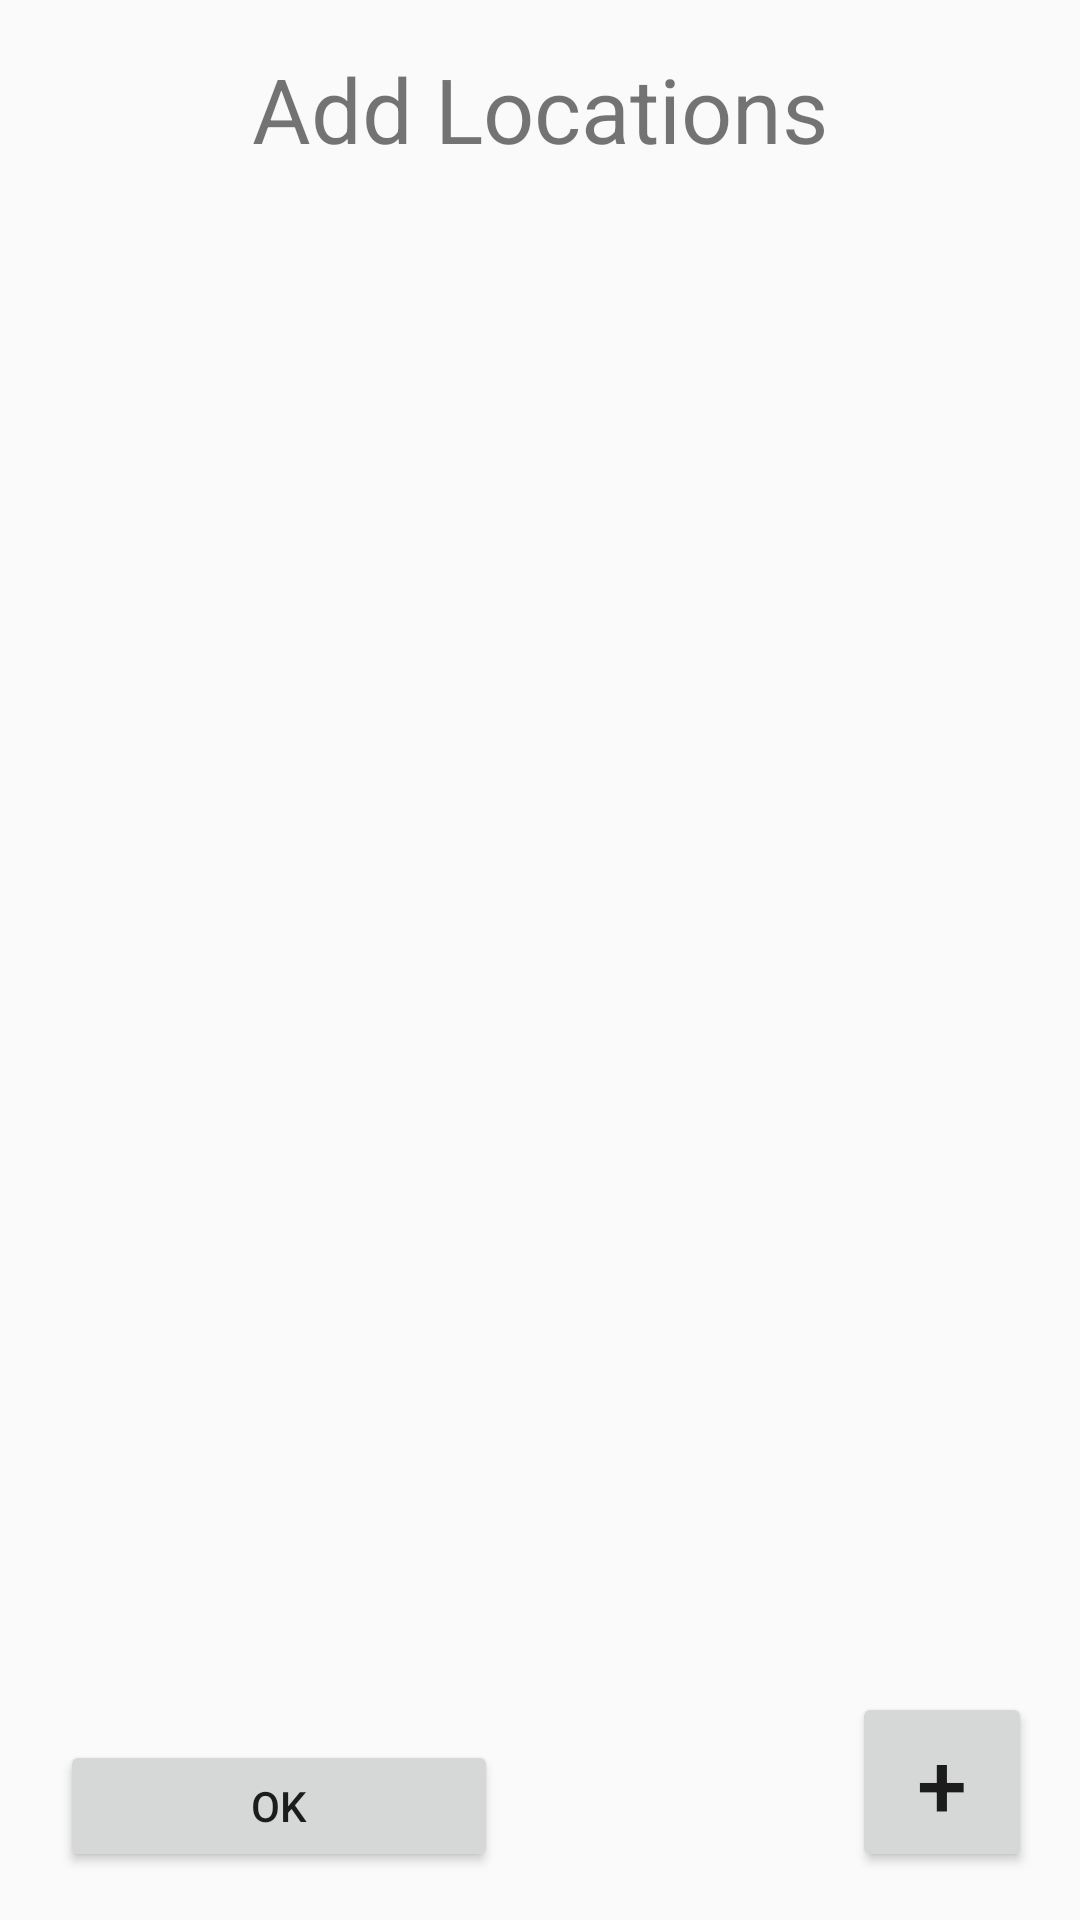

Android layout source for this screen:
<!-- AndroidManifest.xml: application theme AppTheme -->
<!-- res/layout/activity_route_locations.xml -->
<?xml version="1.0" encoding="utf-8"?>
<androidx.constraintlayout.widget.ConstraintLayout
    xmlns:android="http://schemas.android.com/apk/res/android"
    xmlns:app="http://schemas.android.com/apk/res-auto"
    xmlns:tools="http://schemas.android.com/tools"
    android:layout_width="match_parent"
    android:layout_height="match_parent"
    tools:context=".RouteLocationsActivity"
    tools:layout_editor_absoluteY="25dp">

    <TextView
        android:id="@+id/AddLocations"
        android:layout_width="wrap_content"
        android:layout_height="wrap_content"
        android:layout_marginTop="16dp"
        android:text="Add Locations"
        android:textSize="30sp"
        app:layout_constraintEnd_toEndOf="parent"
        app:layout_constraintStart_toStartOf="parent"
        app:layout_constraintTop_toTopOf="parent" />

    <Button
        android:id="@+id/buttonAddLocation"
        android:layout_width="60dp"
        android:layout_height="0dp"
        android:layout_marginEnd="16dp"
        android:layout_marginRight="16dp"
        android:layout_marginBottom="16dp"
        android:onClick="onBtnAddLocalizacaoClicar"
        android:text="+"
        android:textSize="30sp"
        app:layout_constraintBottom_toBottomOf="parent"
        app:layout_constraintDimensionRatio="h,1:1"
        app:layout_constraintEnd_toEndOf="parent" />
    
    <androidx.recyclerview.widget.RecyclerView
        android:id="@+id/locationsView"
        android:layout_width="344dp"
        android:layout_height="0dp"
        android:layout_marginStart="8dp"
        android:layout_marginLeft="8dp"
        android:layout_marginTop="8dp"
        android:layout_marginEnd="8dp"
        android:layout_marginRight="8dp"
        android:layout_marginBottom="8dp"
        android:scrollbars="vertical"
        app:layout_constraintBottom_toTopOf="@+id/buttonAddLocation"
        app:layout_constraintEnd_toEndOf="parent"
        app:layout_constraintStart_toStartOf="parent"
        app:layout_constraintTop_toBottomOf="@+id/AddLocations"
        app:layout_constraintVertical_bias="0.0"
        tools:itemCount="3"
        tools:listitem="@layout/recycler_view_item_localizacao" />

    <Button
        android:id="@+id/buttonOK"
        android:layout_width="146dp"
        android:layout_height="44dp"
        android:layout_marginStart="20dp"
        android:layout_marginLeft="16dp"
        android:layout_marginBottom="16dp"
        android:text="Ok"
        android:onClick="onButtonOkClick"
        app:layout_constraintBottom_toBottomOf="parent"
        app:layout_constraintStart_toStartOf="parent" />

</androidx.constraintlayout.widget.ConstraintLayout>
<!-- res/layout/recycler_view_item_localizacao.xml (included above) -->
<?xml version="1.0" encoding="utf-8"?>
<androidx.constraintlayout.widget.ConstraintLayout
    xmlns:android="http://schemas.android.com/apk/res/android"
    xmlns:app="http://schemas.android.com/apk/res-auto"
    xmlns:tools="http://schemas.android.com/tools"
    android:layout_width="match_parent"
    android:layout_height="wrap_content">

    <TextView
        android:id="@+id/txtLocalizacao"
        android:layout_width="298dp"
        android:layout_height="31dp"
        android:layout_marginStart="16dp"
        android:layout_marginLeft="16dp"
        android:layout_marginTop="8dp"
        android:layout_marginEnd="8dp"
        android:layout_marginRight="8dp"
        android:ellipsize="end"
        android:gravity="center_vertical|clip_horizontal"
        android:maxLines="1"
        android:text="Testowa lokalizacjaaaaaaaaaaaaaaaaa"
        android:textSize="14sp"
        app:layout_constraintEnd_toStartOf="@+id/btnDeletar"
        app:layout_constraintStart_toStartOf="parent"
        app:layout_constraintTop_toTopOf="parent" />

    <Button
        android:id="@+id/btnDeletar"
        android:layout_width="41dp"
        android:layout_height="43dp"
        android:layout_marginEnd="8dp"
        android:layout_marginRight="8dp"
        android:text="–"
        android:onClick="onButtonRemoveLocationClick"
        android:textAllCaps="false"
        android:textSize="18sp"
        app:layout_constraintEnd_toEndOf="parent"
        app:layout_constraintTop_toTopOf="parent" />

</androidx.constraintlayout.widget.ConstraintLayout>
<!-- resources referenced by this layout -->
<resources>
  <style name="AppTheme" parent="Theme.AppCompat.Light.DarkActionBar">
          
          <item name="colorPrimary">@color/colorPrimary</item>
          <item name="colorPrimaryDark">@color/colorPrimaryDark</item>
          <item name="colorAccent">@color/colorAccent</item>
      </style>
  <!-- not gathered from this repository: default colours our renderer supplied (Android Studio template values) -->
  <color name="colorPrimary">#FF6200EE</color>
  <color name="colorPrimaryDark">#FF3700B3</color>
  <color name="colorAccent">#FF03DAC5</color>
</resources>
